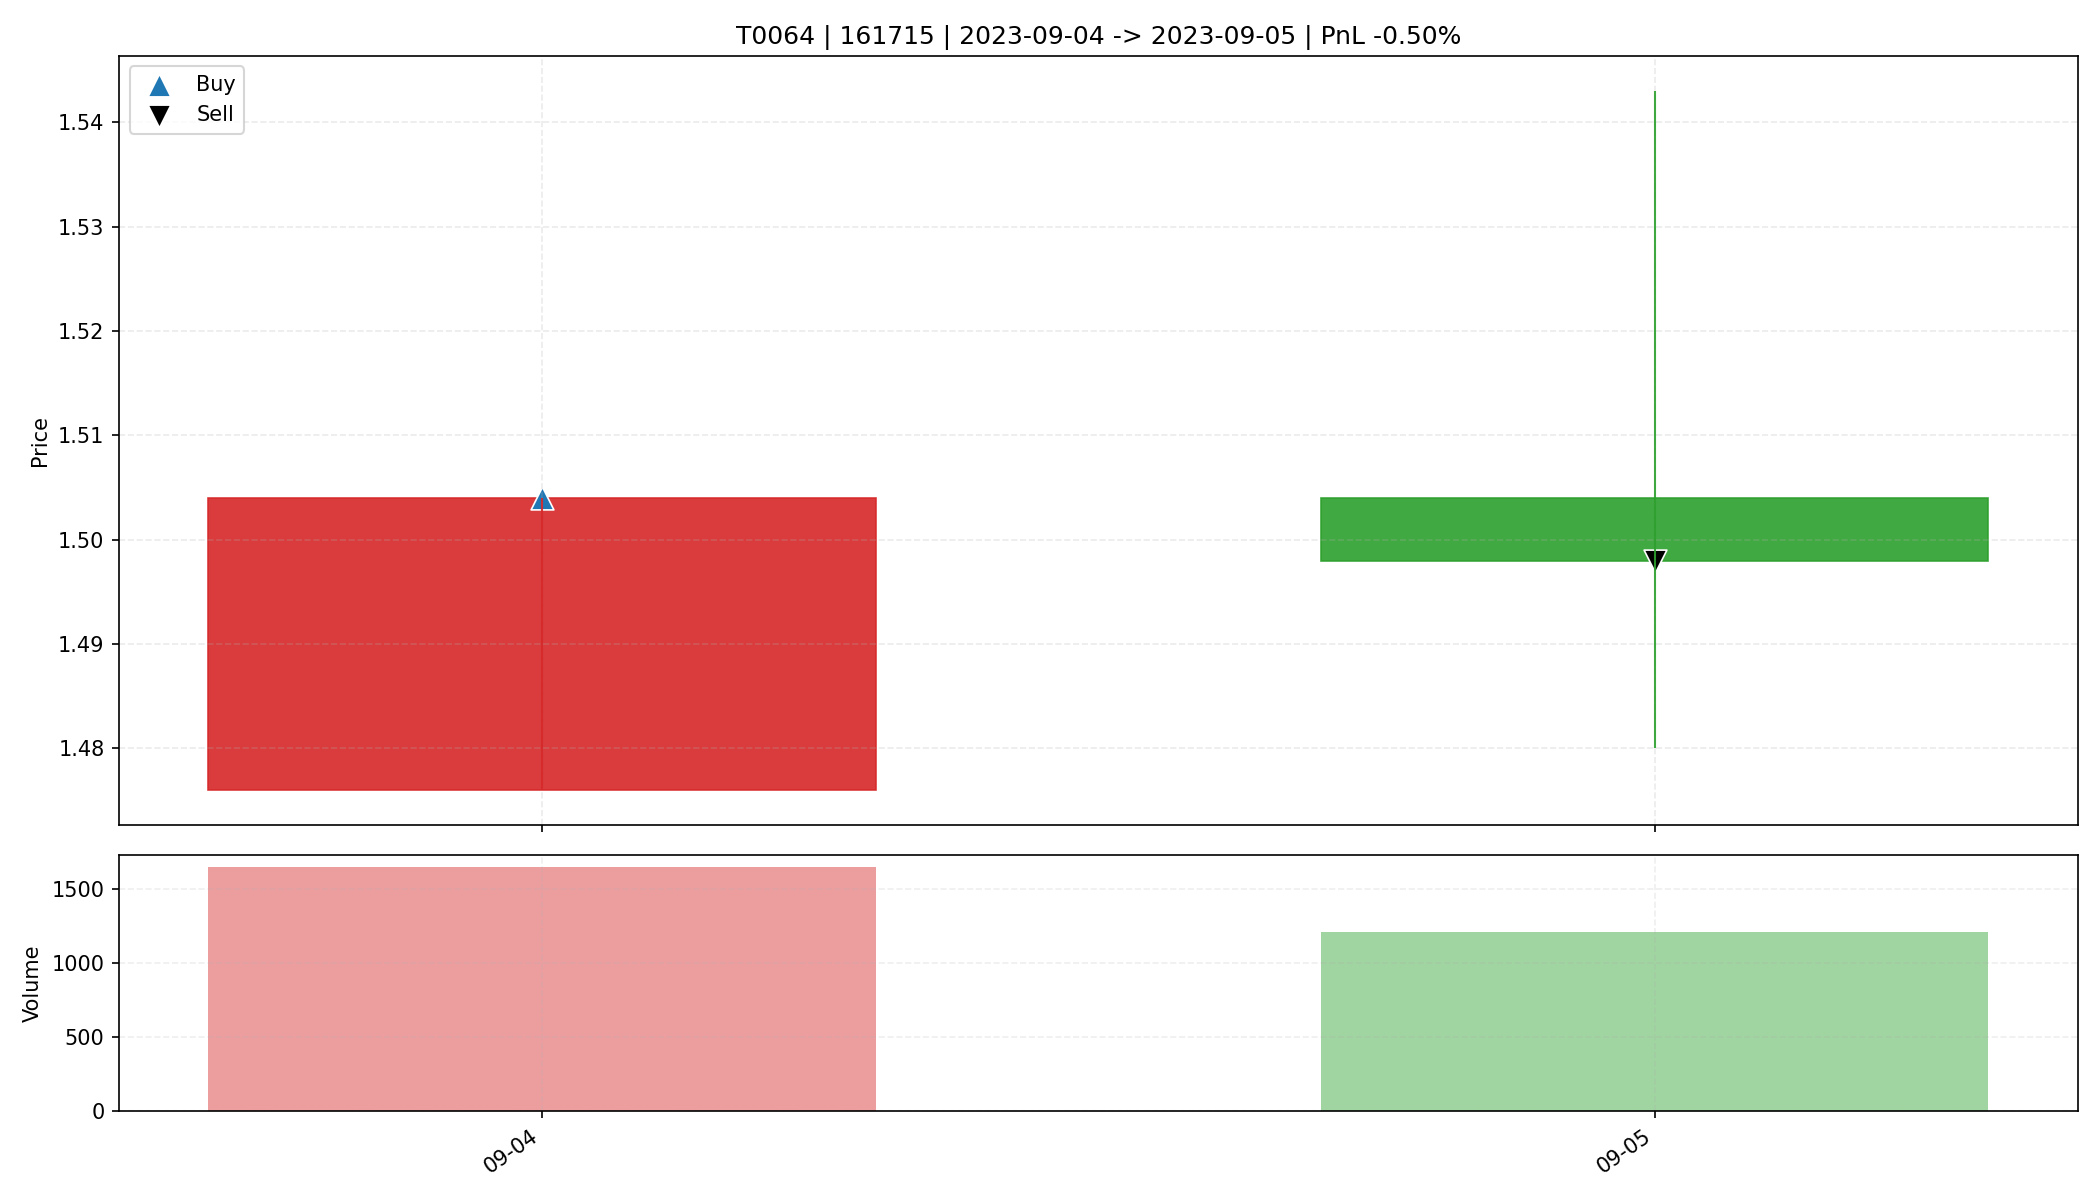

The data file committed next to this chart (first rows):
date, open, high, low, close, amount, volume, trade_id, code, buy_date, sell_date, buy_price, sell_price, matched_shares, buy_reason, sell_reason, sell_profit_pct, sell_hold_days, is_buy_day, is_sell_day, holding_day_index
2023-09-04, 1.476, 1.504, 1.476, 1.504, 246147, 1644, T0064, 161715, 2023-09-04, 2023-09-05, 1.504, 1.498, 8700, 前10日振幅5.1%, 阳线涨幅1.9%, 突破均线, 放量3.7倍(温和+爆发…, 主动止盈半仓-放量滞涨(涨幅-0.40%<1.00%, 量比前5日均量2.70>…, -0.4985, 1.0, True, False, 0
2023-09-05, 1.504, 1.543, 1.48, 1.498, 182638, 1209, T0064, 161715, 2023-09-04, 2023-09-05, 1.504, 1.498, 8700, 前10日振幅5.1%, 阳线涨幅1.9%, 突破均线, 放量3.7倍(温和+爆发…, 主动止盈半仓-放量滞涨(涨幅-0.40%<1.00%, 量比前5日均量2.70>…, -0.4985, 1.0, False, True, 1
